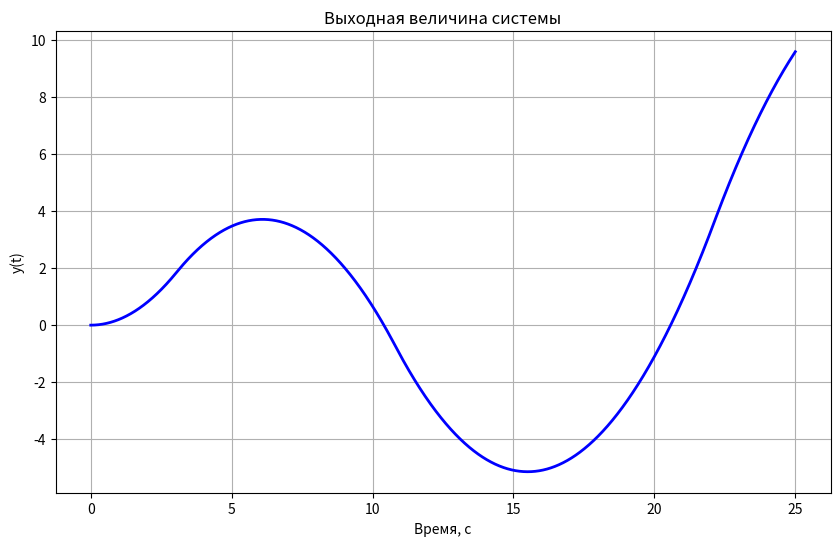

Here is the Python script that generated this plot:
import numpy as np
import matplotlib.pyplot as plt

class NonlinearSystem:
    def __init__(self):
        # Параметры системы
        self.a3 = 4.5
        self.a2 = 5.5
        self.a1 = 9
        self.a0 = 2.0
        self.b2 = 0
        self.b1 = 15
        self.b0 = 0
        self.A = 1.8
        self.B = 0.12  
        self.Tmod = 25
        self.h = 1e-2
        
    def saturation_nonlinearity(self, delta):
        """
        Нелинейность ограничения насыщения
        """
        if delta > self.B:
            return self.B
        elif delta < -self.B:
            return -self.B
        else:
            return delta
    
    def system_equations(self, t, x):
        """
        Система дифференциальных уравнений
        x = [x1, x2, x3]
        """
        x1, x2, x3 = x
        
        # Входное воздействие (единичный ступенчатый сигнал)
        if t >= 0:
            input_signal = self.A
        else:
            input_signal = 0
        
        # Рассчитываем Δ
        delta = input_signal - self.a0*x1 - self.a1*x2 - self.a2*x3
        
        # Применяем нелинейность насыщения
        f_delta = self.saturation_nonlinearity(delta) / self.a3
        
        # Система уравнений
        dx1dt = x2
        dx2dt = x3
        dx3dt = f_delta
        
        return [dx1dt, dx2dt, dx3dt]
    
    def output_equation(self, x):
        """
        Выходная величина системы
        """
        x1, x2, x3 = x
        y = self.b2*x3 + self.b1*x2 + self.b0*x1
        return y

def runge_kutta_2nd_order(system, t_span, y0, h):
    """
    Метод Рунге-Кутты 2-го порядка (L=1)
    """
    t0, tf = t_span
    n_steps = int((tf - t0) / h) + 1
    t_values = np.linspace(t0, tf, n_steps)
    y_values = np.zeros((n_steps, len(y0)))
    y_values[0] = y0
    
    for i in range(1, n_steps):
        t_prev = t_values[i-1]
        y_prev = y_values[i-1]
        
        # Коэффициенты метода Рунге-Кутты 2-го порядка
        k1 = np.array(system.system_equations(t_prev, y_prev))
        k2 = np.array(system.system_equations(t_prev + h, y_prev + h * k1))
        
        # Новая точка
        y_new = y_prev + (h / 2) * (k1 + k2)
        y_values[i] = y_new
    
    return t_values, y_values


def main():
    # Создаем объект системы
    system = NonlinearSystem()
    
    # Начальные условия
    y0 = [0, 0, 0]  # x1(0), x2(0), x3(0)
    t_span = [0, system.Tmod]  # Временной интервал
    
    print("Решение системы дифференциальных уравнений...")
    
    # Решение методом Рунге-Кутты 2-го порядка
    t_rk2, x_rk2 = runge_kutta_2nd_order(system, t_span, y0, system.h)
    
    # Вычисление выходной величины y
    y_rk2 = np.array([system.output_equation(x) for x in x_rk2])
    
    # Создание файла с результатами
    print("Создание файла с результатами...")
    with open('results.txt', 'w', encoding='utf-8') as f:
        f.write("Время\tx1\tx2\tx3\ty\n")
        f.write("----------------------------------------\n")
        for i in range(len(t_rk2)):
            f.write(f"{t_rk2[i]:.4f}\t{x_rk2[i,0]:.6f}\t{x_rk2[i,1]:.6f}\t"
                   f"{x_rk2[i,2]:.6f}\t{y_rk2[i]:.6f}\n")
    
    # Чтение данных из файла для построения графика
    print("Чтение данных из файла...")
    t_data = []
    y_data = []
    with open('results.txt', 'r', encoding='utf-8') as f:
        lines = f.readlines()[2:]  # пропускаем заголовок и разделитель
        for line in lines:
            parts = line.strip().split('\t')
            if len(parts) == 5:
                t_data.append(float(parts[0]))
                y_data.append(float(parts[4]))
    
    # Построение графика по данным из файла
    print("Построение графика...")
    
    plt.figure(figsize=(10, 6))
    plt.plot(t_data, y_data, 'b-', linewidth=2)
    plt.xlabel('Время, с')
    plt.ylabel('y(t)')
    plt.title('Выходная величина системы')
    plt.grid(True)
    plt.savefig('output_y.png', dpi=300, bbox_inches='tight')
    plt.show()
    
    # Вывод информации о системе
    print("\n" + "="*50)
    print("ПАРАМЕТРЫ СИСТЕМЫ:")
    print("="*50)
    print(f"a3 = {system.a3}")
    print(f"a2 = {system.a2}")
    print(f"a1 = {system.a1}")
    print(f"a0 = {system.a0}")
    print(f"b2 = {system.b2}")
    print(f"b1 = {system.b1}")
    print(f"b0 = {system.b0}")
    print(f"A = {system.A}")
    print(f"B = {system.B}")
    print(f"Tmod = {system.Tmod}")
    print(f"h = {system.h}")
    print("="*50)
    
    print(f"\nРезультаты сохранены в файлы:")
    print(f"- results.txt - таблица с данными")
    print(f"- output_y.png - график выходной величины")
    
    # Анализ установившегося значения
    steady_state_y = y_rk2[-100:].mean()  # среднее за последние 100 точек
    print(f"\nУстановившееся значение y(t): {steady_state_y:.6f}")

if __name__ == "__main__":
    main()
